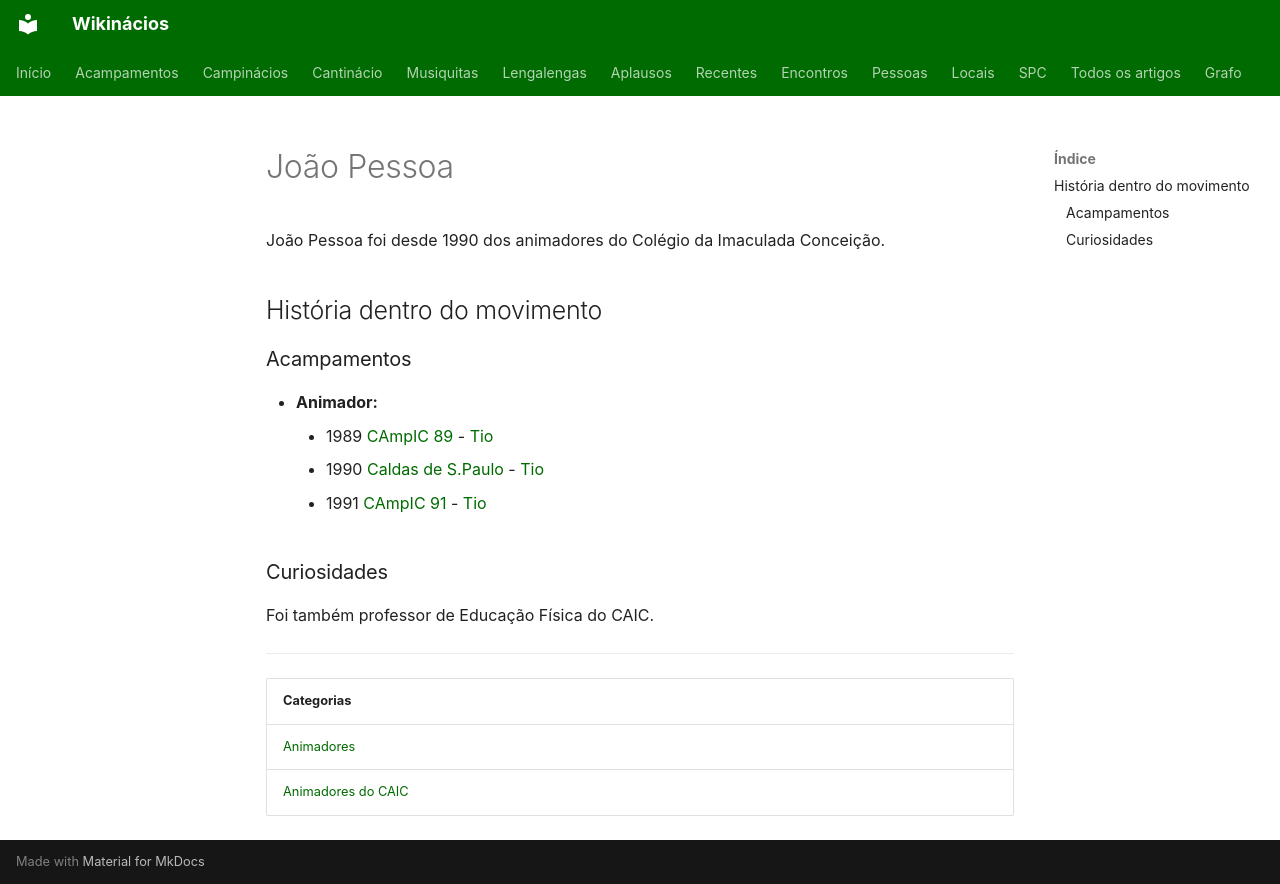

repository: neteinstein/Campinacios · page: Pessoas/J/João Pessoa.html · generator: mkdocs

# João Pessoa

João Pessoa foi desde 1990 dos animadores do Colégio da Imaculada Conceição.

## História dentro do movimento

### Acampamentos

- **Animador:**
    - 1989 [CAmpIC 89](../../Acampamentos/1989/CAmpIC%2089.md) - [Tio](../../Cargos/Tio.md)
    - 1990 [Caldas de S.Paulo](../../Acampamentos/1990/Caldas%20de%20S.Paulo.md) - [Tio](../../Cargos/Tio.md)
    - 1991 [CAmpIC 91](../../Acampamentos/1991/CAmpIC%2091.md) - [Tio](../../Cargos/Tio.md)

### Curiosidades

Foi também professor de Educação Física do CAIC.

---

| Categorias |
| --- |
| [Animadores](../../Categorias/Animadores.md) |
| [Animadores do CAIC](../../Categorias/Animadores%20do%20CAIC.md) |
